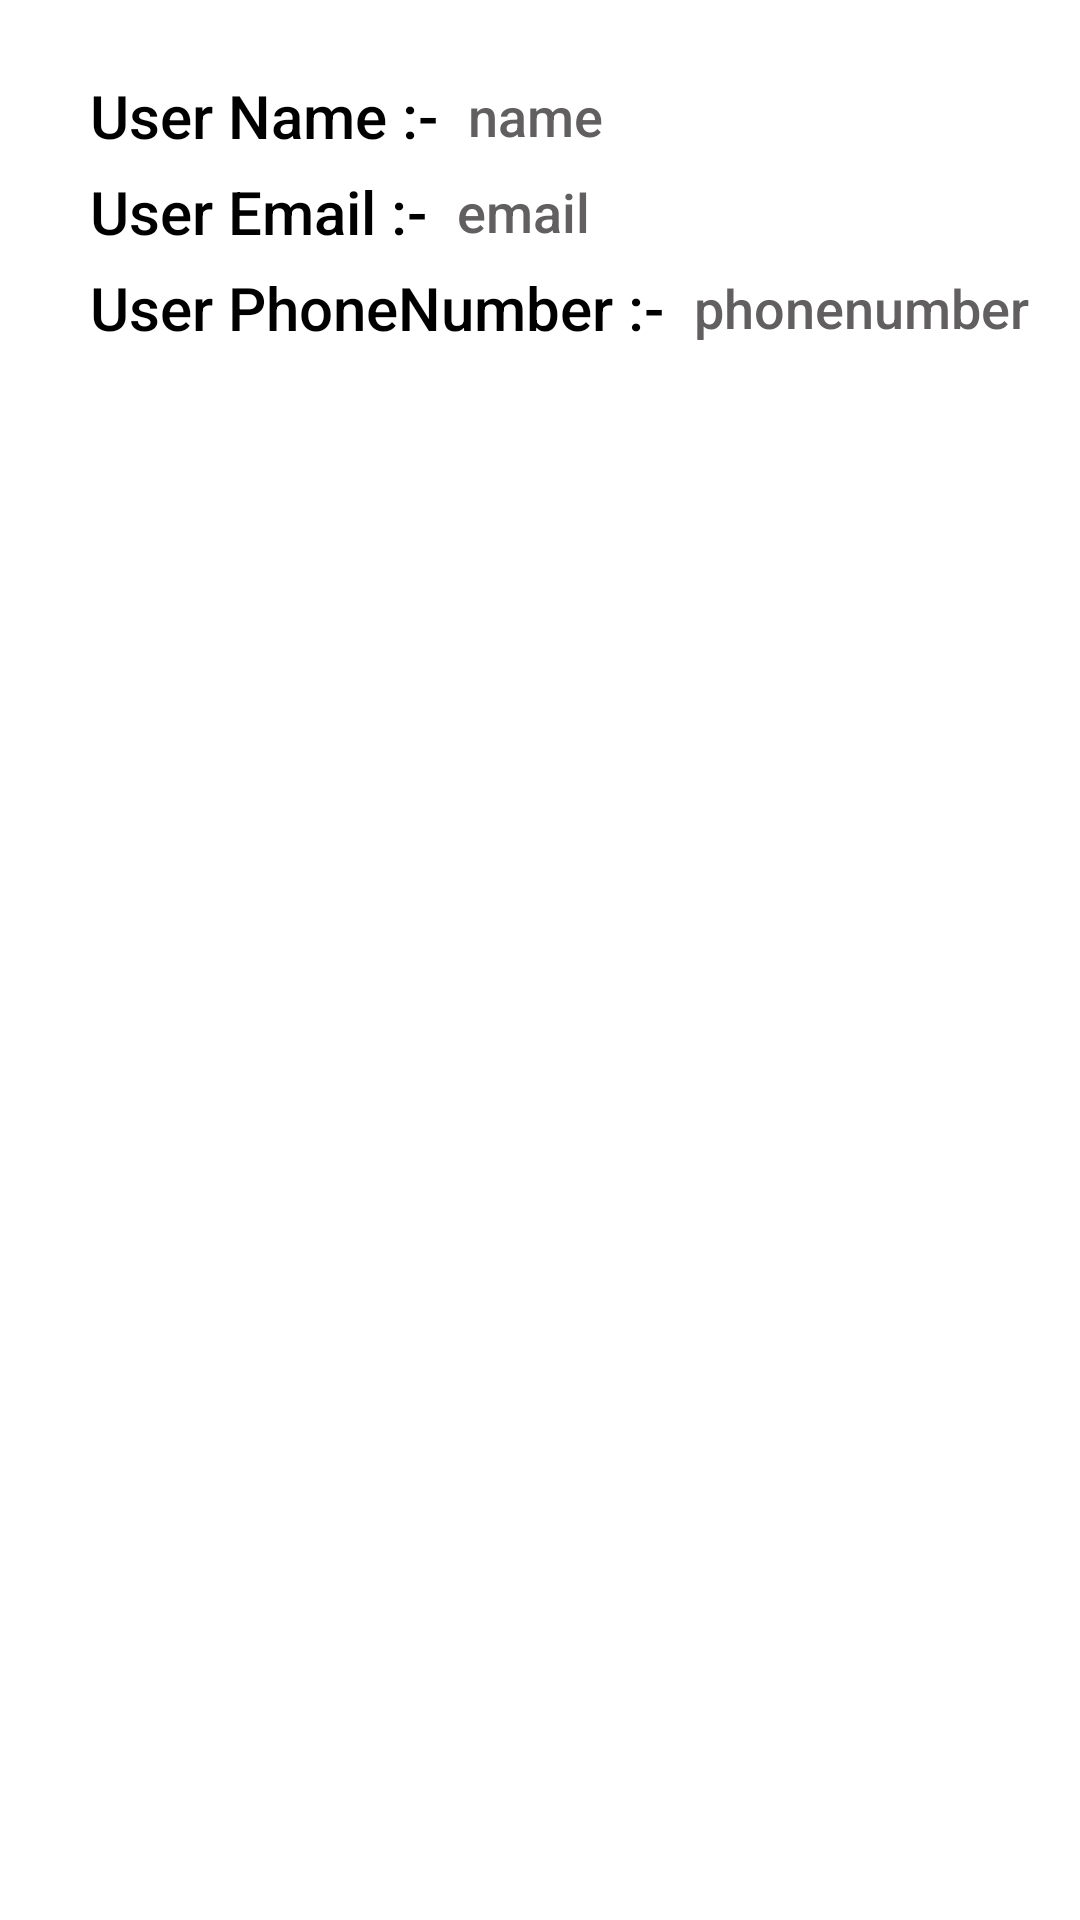

Write the Android layout XML for this screen, with the resource values it uses.
<!-- AndroidManifest.xml: application theme Theme.Rasayanm -->
<!-- res/layout/user_rfq_item.xml -->
<?xml version="1.0" encoding="utf-8"?>
<LinearLayout
    xmlns:android="http://schemas.android.com/apk/res/android"
    android:layout_width="match_parent"
    android:orientation="vertical"
    android:layout_height="match_parent">

    <LinearLayout
        android:layout_width="match_parent"
        android:layout_height="wrap_content"
        android:layout_gravity="center"
        android:layout_marginTop="25dp"
        android:orientation="horizontal">

        <TextView
            android:layout_width="wrap_content"
            android:layout_height="wrap_content"
            android:layout_gravity="center"
            android:textIsSelectable="true"
            android:text="      User Name :-  "
            android:fontFamily="sans-serif-medium"
            android:textColor="@color/black"
            android:textSize="20dp" />

        <TextView
            android:layout_width="wrap_content"
            android:layout_height="wrap_content"
            android:layout_gravity="center"
            android:textIsSelectable="true"
            android:id="@+id/tvUserName"
            android:text="name"
            android:fontFamily="sans-serif-medium"
            android:textColor="@color/acho"
            android:textSize="18dp" />

    </LinearLayout>

    <LinearLayout
        android:layout_width="match_parent"
        android:layout_height="wrap_content"
        android:layout_gravity="center"
        android:layout_marginTop="5dp"
        android:orientation="horizontal">

        <TextView
            android:layout_width="wrap_content"
            android:layout_height="wrap_content"
            android:layout_gravity="center"
            android:textIsSelectable="true"
            android:text="      User Email :-  "
            android:textColor="@color/black"
            android:fontFamily="sans-serif-medium"
            android:textSize="20dp" />

        <TextView
            android:layout_width="wrap_content"
            android:layout_height="wrap_content"
            android:layout_gravity="center"
            android:id="@+id/tvUserEmail"
            android:text="email"
            android:textIsSelectable="true"
            android:fontFamily="sans-serif-medium"
            android:textColor="@color/acho"
            android:textSize="18dp" />

    </LinearLayout>

    <LinearLayout
        android:layout_width="match_parent"
        android:layout_height="wrap_content"
        android:layout_gravity="center"
        android:layout_marginTop="5dp"
        android:orientation="horizontal">

        <TextView
            android:layout_width="wrap_content"
            android:layout_height="wrap_content"
            android:layout_gravity="center"
            android:textIsSelectable="true"
            android:fontFamily="sans-serif-medium"
            android:text="      User PhoneNumber :-  "
            android:textColor="@color/black"
            android:textSize="20dp" />

        <TextView
            android:layout_width="wrap_content"
            android:layout_height="wrap_content"
            android:text="phonenumber"
            android:layout_gravity="center"
            android:id="@+id/tvUserPhoneNumber"
            android:textIsSelectable="true"
            android:fontFamily="sans-serif-medium"
            android:textColor="@color/acho"
            android:textSize="18dp" />

    </LinearLayout>
</LinearLayout>
<!-- resources referenced by this layout -->
<resources>
  <color name="acho">#615F5F</color>
  <color name="black">#FF000000</color>
  <style name="Theme.Rasayanm" parent="Theme.MaterialComponents.DayNight.DarkActionBar">
          
          <item name="colorPrimary">@color/black</item>
          <item name="colorPrimaryVariant">#CEBF1C19</item>
          <item name="colorOnPrimary">@color/white</item>
          
          <item name="colorSecondary">@color/teal_200</item>
          <item name="colorSecondaryVariant">@color/Dark_red</item>
          <item name="colorOnSecondary">@color/black</item>
          
          <item name="android:statusBarColor" tools:targetApi="l">?attr/colorPrimaryVariant</item>
          
      </style>
  <color name="white">#FFFFFFFF</color>
  <color name="teal_200">#FF03DAC5</color>
  <color name="Dark_red">#D14242</color>
</resources>
